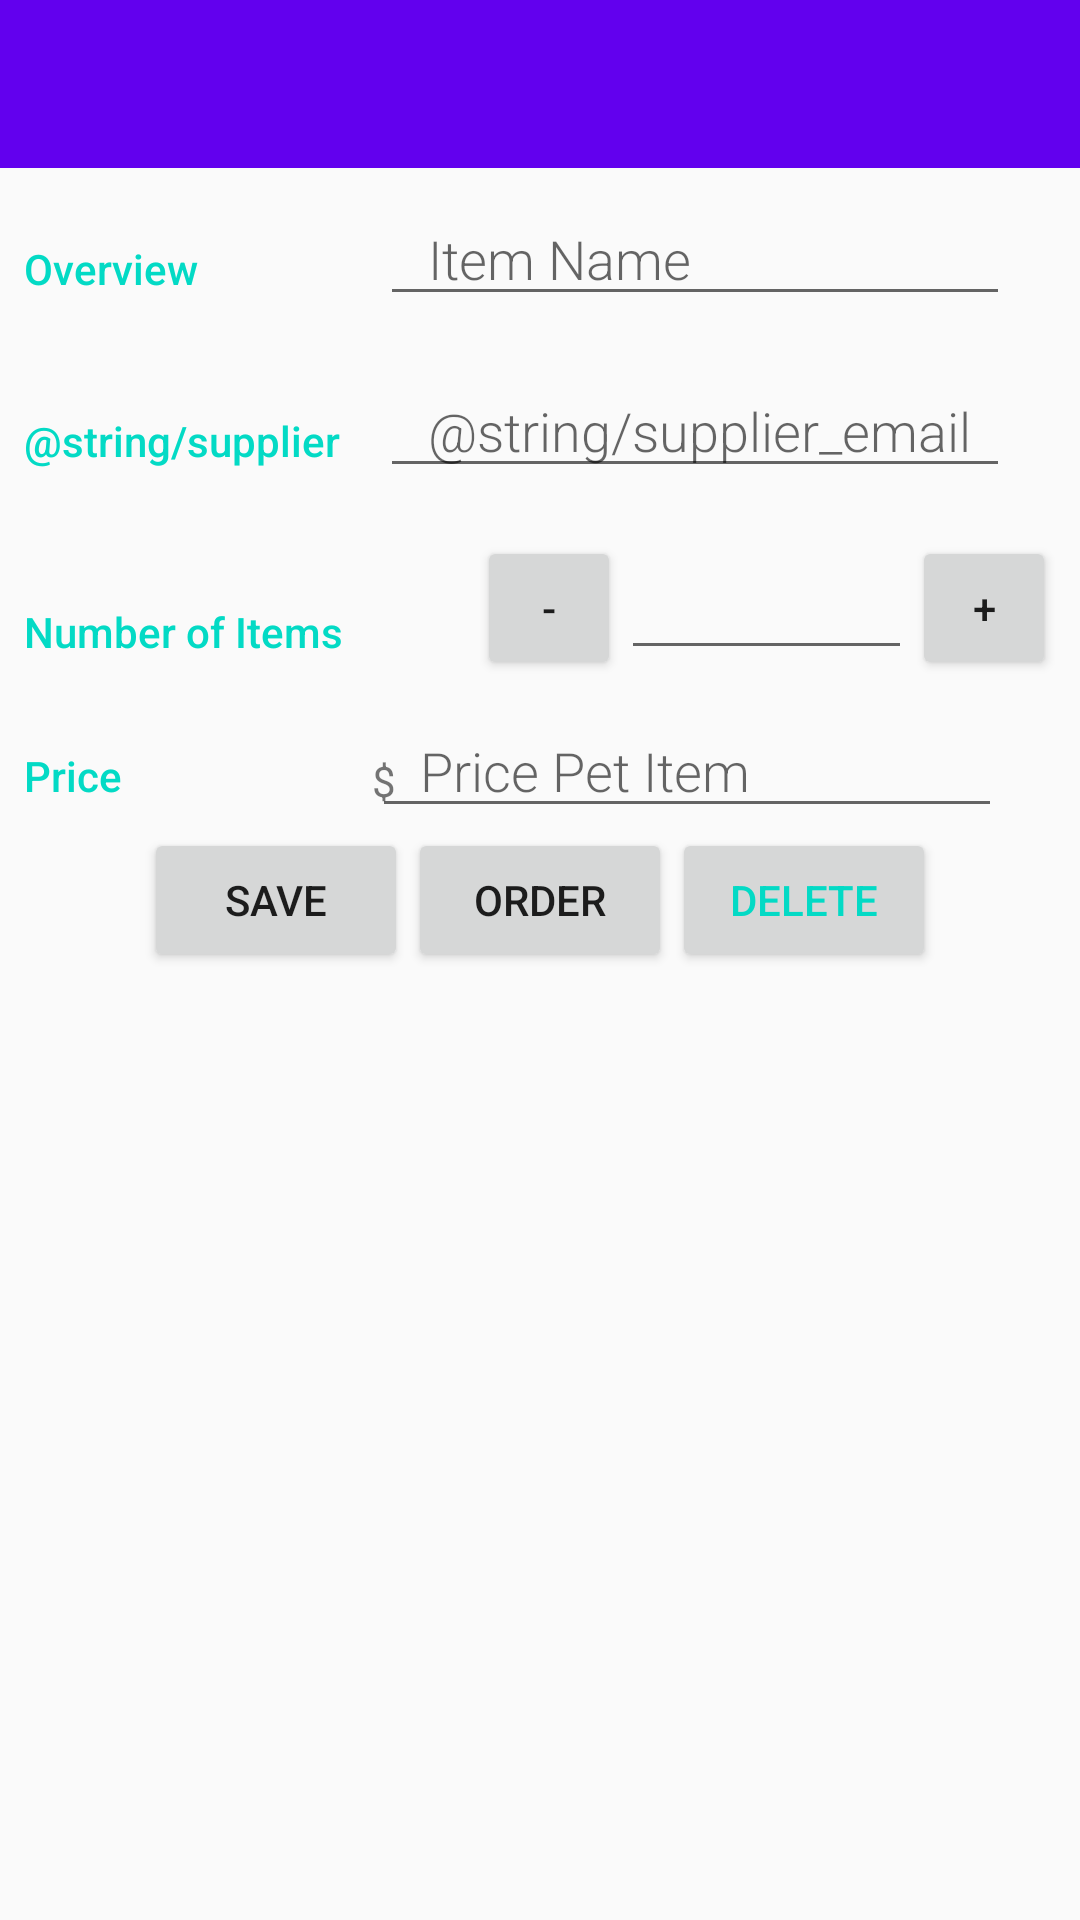

Produce the Android XML layout that renders to this screen, including the resource entries it uses.
<!-- AndroidManifest.xml: activity theme AppTheme.NoActionBar -->
<!-- res/layout/activity_editor.xml -->
<?xml version="1.0" encoding="utf-8"?>
<LinearLayout xmlns:android="http://schemas.android.com/apk/res/android"
    xmlns:app="http://schemas.android.com/apk/res-auto"
    xmlns:tools="http://schemas.android.com/tools"
    android:layout_width="match_parent"
    android:layout_height="match_parent"
    android:orientation="vertical"

    tools:context=".EditorActivity">

    <android.support.design.widget.AppBarLayout
        android:id="@+id/appBarLayout"
        android:layout_width="match_parent"
        android:layout_height="wrap_content"
        android:theme="@style/AppTheme.AppBarOverlay">

        <android.support.v7.widget.Toolbar
            android:id="@+id/toolbar"
            android:layout_width="match_parent"
            android:layout_height="?attr/actionBarSize"
            android:background="?attr/colorPrimary"
            app:popupTheme="@style/AppTheme.PopupOverlay" />

    </android.support.design.widget.AppBarLayout>

    <LinearLayout
        android:layout_width="match_parent"
        android:layout_height="wrap_content"
        android:orientation="horizontal"
        android:padding="@dimen/activity_margin">

        
        <TextView
            style="@style/CategoryStyle"
            android:text="@string/category_overview" />

        
        <LinearLayout
            android:layout_width="0dp"
            android:layout_height="wrap_content"
            android:layout_weight="2"
            android:orientation="vertical"
            android:paddingLeft="4dp">

            <EditText
                android:id="@+id/edit_item_name"
                style="@style/EditorFieldStyle"
                android:hint="@string/hint_item_name"
                android:inputType="textCapWords" />
        </LinearLayout>
    </LinearLayout>

    
    <LinearLayout
        android:layout_width="match_parent"
        android:layout_height="wrap_content"
        android:orientation="horizontal"
        android:padding="@dimen/activity_margin">

        
        <TextView
            style="@style/CategoryStyle"
            android:text="@string/supplier" />

        
        <LinearLayout
            android:layout_width="0dp"
            android:layout_height="wrap_content"
            android:layout_weight="2"
            android:orientation="vertical"
            android:paddingLeft="4dp">

            <EditText
                android:id="@+id/supllier_name"
                style="@style/EditorFieldStyle"
                android:hint="@string/supplier_email"
                android:inputType="textCapWords" />
        </LinearLayout>
    </LinearLayout>

    <LinearLayout
        android:layout_width="match_parent"
        android:layout_height="wrap_content"
        android:gravity="center"
        android:orientation="horizontal"
        android:padding="@dimen/activity_margin"
        android:weightSum="1">

        <TextView
            style="@style/CategoryStyle2"
            android:layout_width="wrap_content"
            android:text="@string/number_of_items" />

        <Button
            android:id="@+id/min_button"
            android:layout_width="48dp"
            android:layout_height="48dp"
            android:text="-" />

        <EditText
            android:id="@+id/edit_number_of_items"
            android:layout_width="97dp"
            android:layout_height="wrap_content"
            android:fontFamily="sans-serif-light"
            android:inputType="number"
            android:textAlignment="center"
            android:textAppearance="?android:textAppearanceMedium" />

        <Button
            android:id="@+id/plus_button"
            android:layout_width="48dp"
            android:layout_height="48dp"
            android:text="+" />
    </LinearLayout>
    
    <LinearLayout
        android:id="@+id/container_measurement"
        android:layout_width="match_parent"
        android:layout_height="wrap_content"
        android:orientation="horizontal">

        
        <TextView
            style="@style/CategoryStyle"
            android:padding="@dimen/activity_margin"
            android:text="@string/price_per_item" />

        
        <RelativeLayout
            android:layout_width="0dp"
            android:layout_height="wrap_content"
            android:layout_weight="2"
            android:paddingLeft="4dp">

            <TextView
                android:id="@+id/label_currency"
                style="@style/EditorUnitsStyle"
                android:text="@string/currency" />

            <EditText
                android:id="@+id/edit_price"
                style="@style/EditorFieldStyle"
                android:hint="@string/hint_item_price"
                android:inputType="number" />
        </RelativeLayout>
    </LinearLayout>
<LinearLayout
    android:layout_width="match_parent"
    android:layout_height="wrap_content"
    android:gravity="center">
    <Button
        android:id="@+id/save_button"
        android:layout_width="wrap_content"
        android:layout_height="wrap_content"
        android:layout_gravity="center"
        android:text="@string/save" />

    <Button
        android:id="@+id/order_button"
        android:layout_width="wrap_content"
        android:layout_height="wrap_content"
        android:layout_gravity="center"
        android:text="@string/order" />

    <Button
        android:id="@+id/delete_button"
        android:layout_width="wrap_content"
        android:layout_height="wrap_content"
        android:layout_gravity="center"
        android:text="@string/delete"
        android:textColor="@color/colorAccent" />
</LinearLayout>
</LinearLayout>
<!-- resources referenced by this layout -->
<resources>
  <dimen name="activity_margin">8dp</dimen>
  <string name="category_overview">Overview</string>
  <string name="currency">$</string>
  <string name="delete">Delete</string>
  <string name="hint_item_name">Item Name</string>
  <string name="hint_item_price">Price Pet Item</string>
  <string name="number_of_items">Number of Items</string>
  <string name="order">Order</string>
  <string name="price_per_item">Price</string>
  <string name="save">Save</string>
  <style name="AppTheme.AppBarOverlay" parent="ThemeOverlay.AppCompat.Dark.ActionBar" />
  <style name="AppTheme.PopupOverlay" parent="ThemeOverlay.AppCompat.Light" />
  <style name="CategoryStyle">
          <item name="android:layout_height">wrap_content</item>
          <item name="android:layout_width">0dp</item>
          <item name="android:layout_weight">1</item>
          <item name="android:paddingTop">16dp</item>
          <item name="android:textColor">@color/colorAccent</item>
          <item name="android:fontFamily">sans-serif-medium</item>
          <item name="android:textAppearance">?android:textAppearanceSmall</item>
      </style>
  <style name="CategoryStyle2">
          <item name="android:layout_height">wrap_content</item>
          <item name="android:layout_width">0dp</item>
          <item name="android:paddingTop">16dp</item>
          <item name="android:textColor">@color/colorAccent</item>
          <item name="android:fontFamily">sans-serif-medium</item>
          <item name="android:layout_weight">1</item>
          <item name="android:textAppearance">?android:textAppearanceSmall</item>
      </style>
  <style name="EditorFieldStyle">
          <item name="android:layout_height">wrap_content</item>
          <item name="android:layout_width">210dp</item>
          <item name="android:fontFamily">sans-serif-light</item>
          <item name="android:textAppearance">?android:textAppearanceMedium</item>
          <item name="android:paddingLeft">16dp</item>
      </style>
  <style name="EditorUnitsStyle">
          <item name="android:layout_height">wrap_content</item>
          <item name="android:layout_width">wrap_content</item>
          <item name="android:layout_alignParentLeft">true</item>
          <item name="android:paddingTop">16dp</item>
          <item name="android:textAppearance">?android:textAppearanceSmall</item>
      </style>
  <style name="AppTheme.NoActionBar">
          <item name="windowActionBar">false</item>
          <item name="windowNoTitle">true</item>
      </style>
  <!-- not gathered from this repository: default colours our renderer supplied (Android Studio template values) -->
  <color name="colorAccent">#FF03DAC5</color>
</resources>
